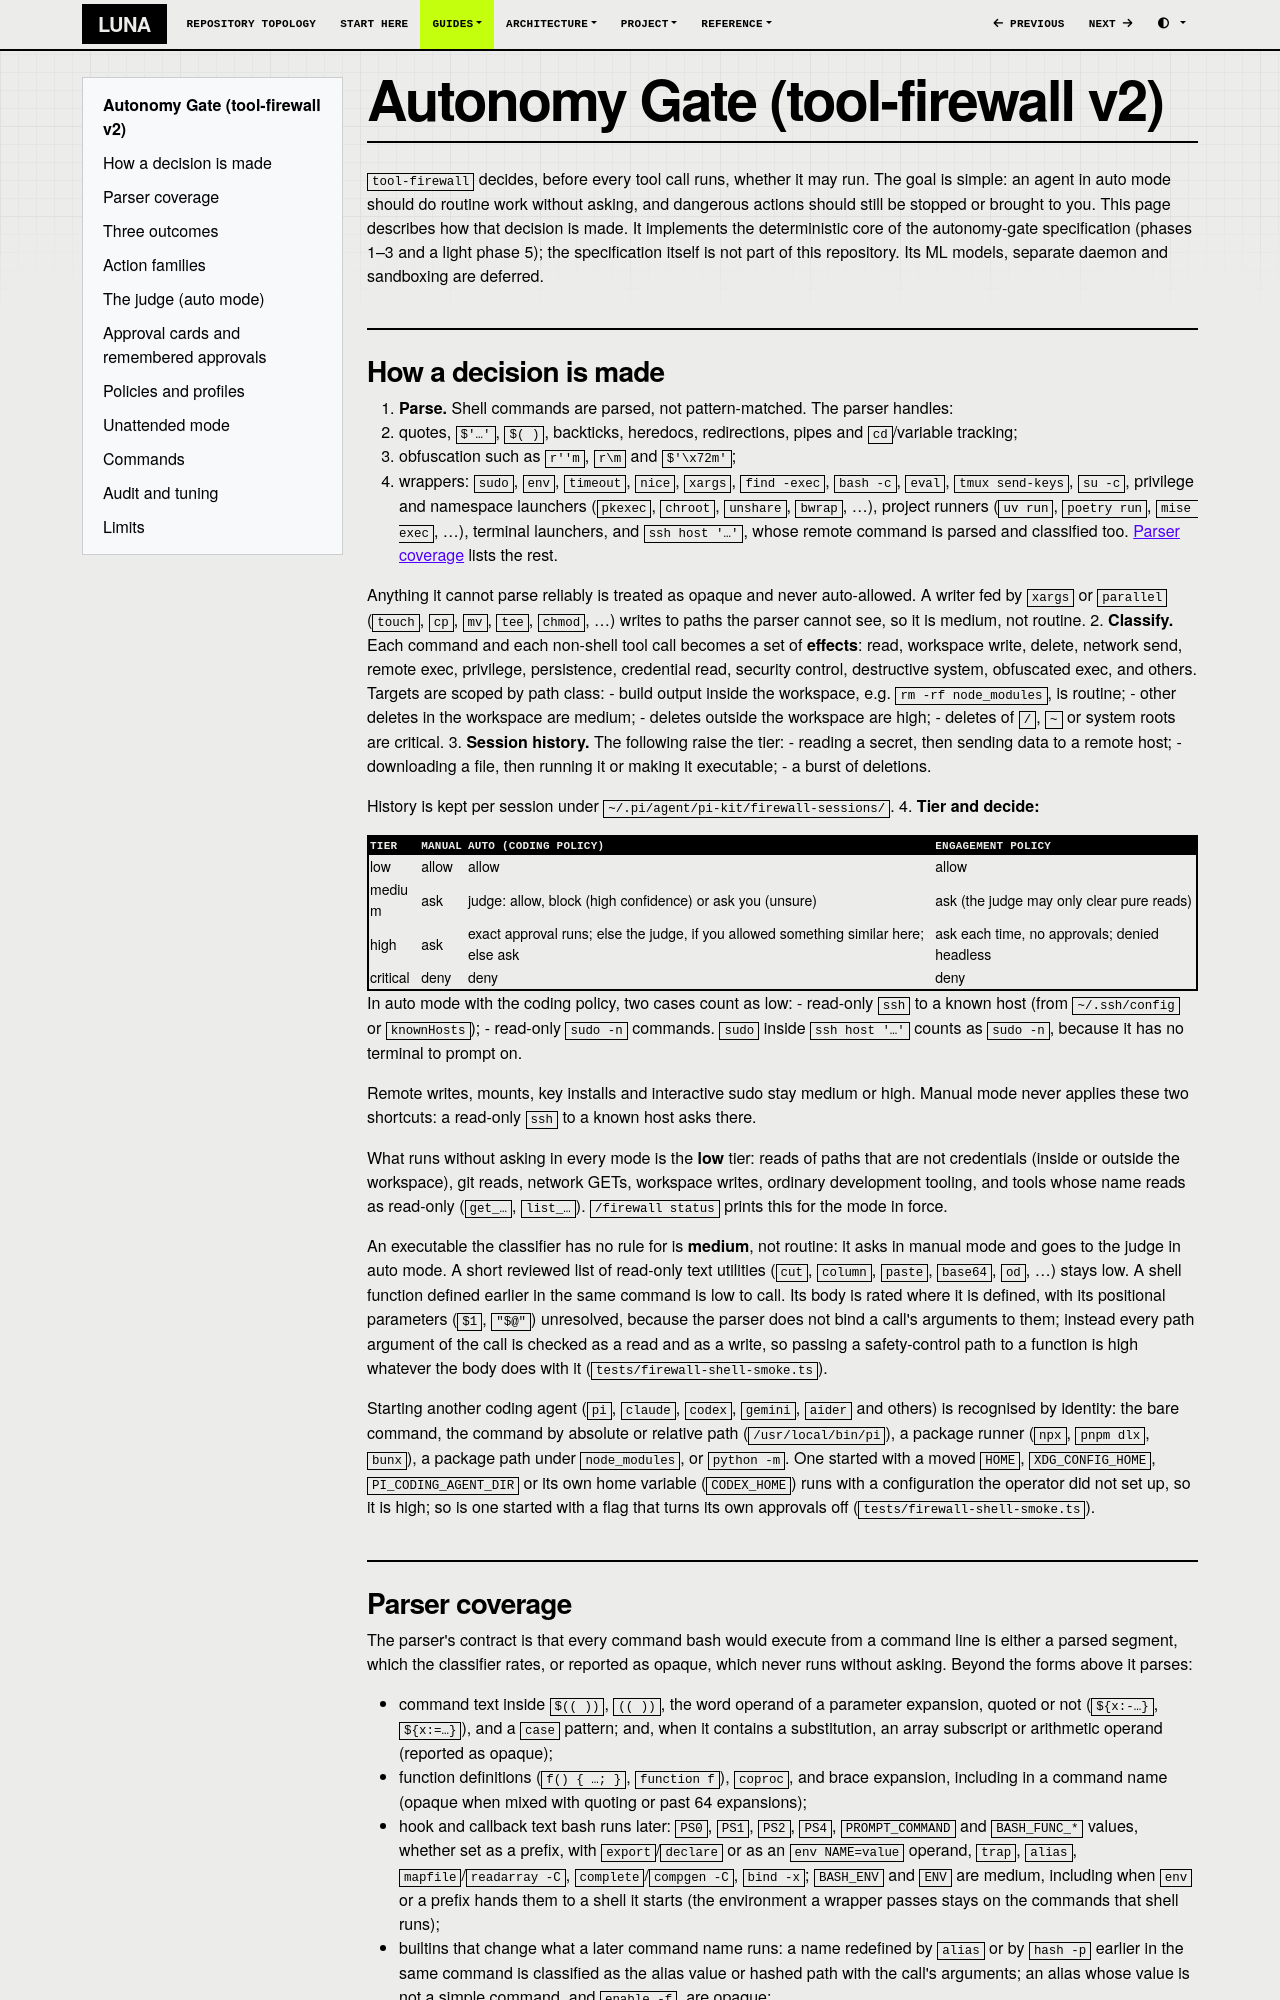

repository: SATUNIX/luna · page: autonomy-gate/index.html · generator: mkdocs

# Autonomy Gate (tool-firewall v2)

`tool-firewall` decides, before every tool call runs, whether it may run. The goal is
simple: an agent in auto mode should do routine work without asking, and dangerous actions
should still be stopped or brought to you. This page describes how that decision is made. It
implements the deterministic core of
the autonomy-gate specification (phases 1–3 and a light phase 5); the specification itself is not
part of this repository. Its ML models, separate daemon and sandboxing are deferred.

## How a decision is made

1. **Parse.** Shell commands are parsed, not pattern-matched. The parser handles:
   - quotes, `$'…'`, `$( )`, backticks, heredocs, redirections, pipes and `cd`/variable
     tracking;
   - obfuscation such as `r''m`, `r\m` and `$'\x72m'`;
   - wrappers: `sudo`, `env`, `timeout`, `nice`, `xargs`, `find -exec`, `bash -c`, `eval`,
     `tmux send-keys`, `su -c`, privilege and namespace launchers (`pkexec`, `chroot`,
     `unshare`, `bwrap`, …), project runners (`uv run`, `poetry run`, `mise exec`, …),
     terminal launchers, and `ssh host '…'`, whose remote command is parsed and classified
     too. [Parser coverage](#parser-coverage) lists the rest.

   Anything it cannot parse reliably is treated as opaque and never auto-allowed. A writer
   fed by `xargs` or `parallel` (`touch`, `cp`, `mv`, `tee`, `chmod`, …) writes to paths the
   parser cannot see, so it is medium, not routine.
2. **Classify.** Each command and each non-shell tool call becomes a set of **effects**:
   read, workspace write, delete, network send, remote exec, privilege, persistence,
   credential read, security control, destructive system, obfuscated exec, and others.
   Targets are scoped by path class:
   - build output inside the workspace, e.g. `rm -rf node_modules`, is routine;
   - other deletes in the workspace are medium;
   - deletes outside the workspace are high;
   - deletes of `/`, `~` or system roots are critical.
3. **Session history.** The following raise the tier:
   - reading a secret, then sending data to a remote host;
   - downloading a file, then running it or making it executable;
   - a burst of deletions.

   History is kept per session under `~/.pi/agent/pi-kit/firewall-sessions/`.
4. **Tier and decide:**

   | Tier | manual | auto (coding policy) | engagement policy |
   |---|---|---|---|
   | low | allow | allow | allow |
   | medium | ask | judge: allow, block (high confidence) or ask you (unsure) | ask (the judge may only clear pure reads) |
   | high | ask | exact approval runs; else the judge, if you allowed something similar here; else ask | ask each time, no approvals; denied headless |
   | critical | deny | deny | deny |

   In auto mode with the coding policy, two cases count as low:
   - read-only `ssh` to a known host (from `~/.ssh/config` or `knownHosts`);
   - read-only `sudo -n` commands. `sudo` inside `ssh host '…'` counts as `sudo -n`, because it
     has no terminal to prompt on.

   Remote writes, mounts, key installs and interactive sudo stay medium or high. Manual mode
   never applies these two shortcuts: a read-only `ssh` to a known host asks there.

What runs without asking in every mode is the **low** tier: reads of paths that are not
credentials (inside or outside the workspace), git reads, network GETs, workspace writes,
ordinary development tooling, and tools whose name reads as read-only (`get_…`, `list_…`).
`/firewall status` prints this for the mode in force.

An executable the classifier has no rule for is **medium**, not routine: it asks in manual mode
and goes to the judge in auto mode. A short reviewed list of read-only text utilities (`cut`,
`column`, `paste`, `base64`, `od`, …) stays low. A shell function defined earlier in the same
command is low to call. Its body is rated where it is defined, with its positional parameters
(`$1`, `"$@"`) unresolved, because the parser does not bind a call's arguments to them; instead
every path argument of the call is checked as a read and as a write, so passing a safety-control
path to a function is high whatever the body does with it (`tests/firewall-shell-smoke.ts`).

Starting another coding agent (`pi`, `claude`, `codex`, `gemini`, `aider` and others) is
recognised by identity: the bare command, the command by absolute or relative path
(`/usr/local/bin/pi`), a package runner (`npx`, `pnpm dlx`, `bunx`), a package path under
`node_modules`, or `python -m`. One started with a moved `HOME`, `XDG_CONFIG_HOME`,
`PI_CODING_AGENT_DIR` or its own home variable (`CODEX_HOME`) runs with a configuration the
operator did not set up, so it is high; so is one started with a flag that turns its own
approvals off (`tests/firewall-shell-smoke.ts`).
